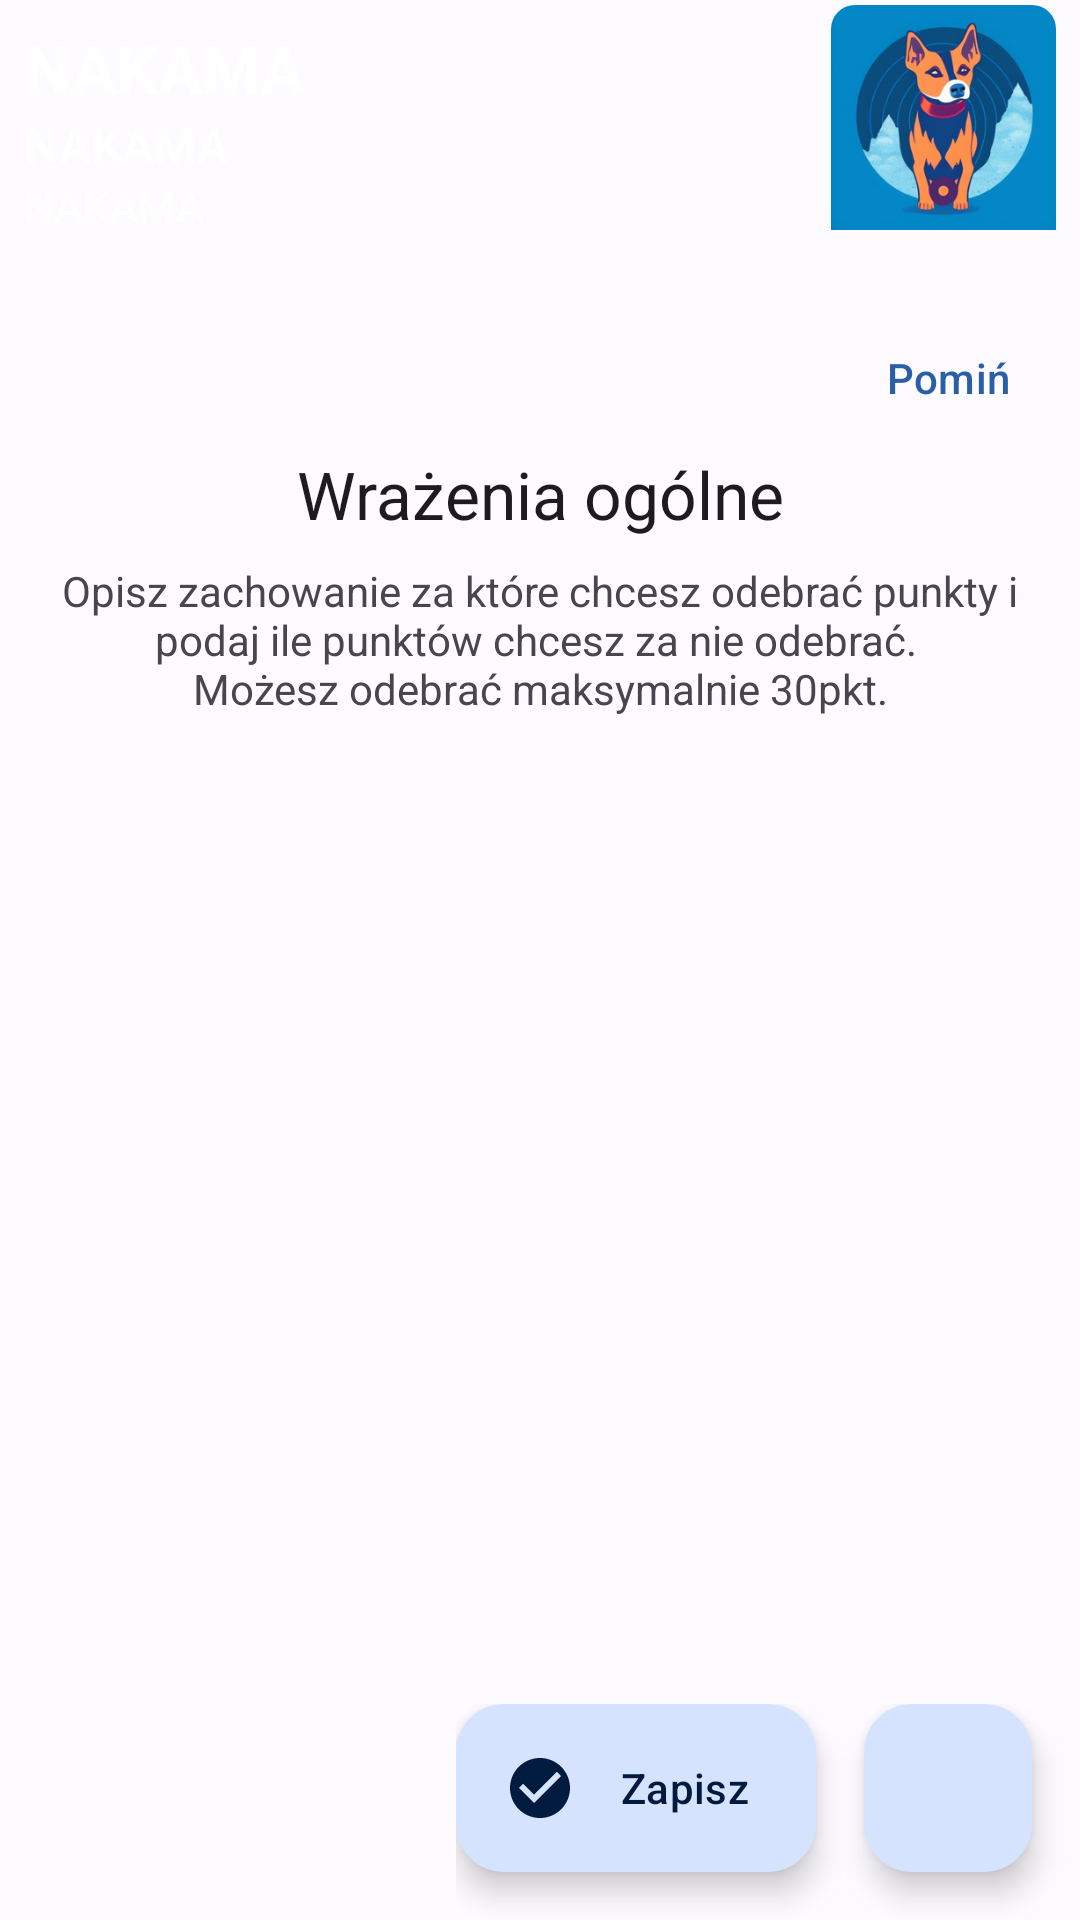

This screen was rendered from an Android layout file. Write that file and the resources it references.
<!-- AndroidManifest.xml: application theme Theme.NAKAMA -->
<!-- res/layout/activity_overall_impression.xml -->
<?xml version="1.0" encoding="utf-8"?>
<androidx.constraintlayout.widget.ConstraintLayout xmlns:android="http://schemas.android.com/apk/res/android"
    xmlns:app="http://schemas.android.com/apk/res-auto"
    xmlns:tools="http://schemas.android.com/tools"
    android:layout_width="match_parent"
    android:layout_height="match_parent"
    tools:context=".Activities.OverallImpressionActivity.OverallImpressionActivity">

    <include
        android:id="@+id/overallImpressionTopBarLayout"
        layout="@layout/top_bar"
        android:layout_width="match_parent"
        android:layout_height="wrap_content" />

    <com.google.android.material.textview.MaterialTextView
        android:id="@+id/title"
        style="@style/TextAppearance.Material3.TitleLarge"
        android:layout_width="wrap_content"
        android:layout_height="wrap_content"
        android:text="@string/overall_impression_title"
        app:layout_constraintEnd_toEndOf="parent"
        app:layout_constraintStart_toStartOf="parent"
        app:layout_constraintTop_toBottomOf="@+id/skipImpressionsButton" />

    <com.google.android.material.textview.MaterialTextView
        android:id="@+id/description"
        android:layout_width="0dp"
        android:layout_height="wrap_content"
        android:layout_marginStart="8dp"
        android:layout_marginTop="8dp"
        android:layout_marginEnd="8dp"
        android:gravity="center"
        android:text="@string/overall_impression_description_text"
        app:layout_constraintEnd_toEndOf="parent"
        app:layout_constraintStart_toStartOf="parent"
        app:layout_constraintTop_toBottomOf="@+id/title" />

    <LinearLayout
        android:id="@+id/impressionsLinearLayout"
        android:layout_width="match_parent"
        android:layout_height="wrap_content"
        android:layout_marginTop="16dp"
        android:orientation="vertical"
        app:layout_constraintEnd_toEndOf="parent"
        app:layout_constraintHorizontal_bias="0.5"
        app:layout_constraintStart_toStartOf="parent"
        app:layout_constraintTop_toBottomOf="@+id/description"
        app:layout_constraintVertical_chainStyle="packed" />

    <com.google.android.material.button.MaterialButton
        android:id="@+id/skipImpressionsButton"
        style="@style/Widget.Material3.Button.TextButton"
        android:layout_width="wrap_content"
        android:layout_height="wrap_content"
        android:layout_marginTop="16dp"
        android:onClick="onSkipButtonClick"
        android:text="@string/skip"
        app:layout_constraintEnd_toEndOf="parent"
        app:layout_constraintTop_toBottomOf="@+id/overallImpressionTopBarLayout" />

    <LinearLayout
        android:layout_width="wrap_content"
        android:layout_height="wrap_content"
        android:orientation="horizontal"
        app:layout_constraintBottom_toBottomOf="parent"
        app:layout_constraintEnd_toEndOf="parent">

        <com.google.android.material.floatingactionbutton.ExtendedFloatingActionButton
            android:id="@+id/saveImpressionsButton"
            style="@style/Widget.Material3.ExtendedFloatingActionButton.Icon.Primary"
            android:layout_width="wrap_content"
            android:layout_height="wrap_content"
            android:layout_marginEnd="16dp"
            android:layout_marginBottom="16dp"
            android:onClick="onSaveButtonClick"
            android:text="@string/save"
            app:icon="@drawable/baseline_check_circle_24" />

        <com.google.android.material.floatingactionbutton.FloatingActionButton
            android:id="@+id/addImpressionButton"
            style="@style/Widget.Material3.ExtendedFloatingActionButton.Icon.Primary"
            android:layout_width="wrap_content"
            android:layout_height="wrap_content"
            android:layout_marginEnd="16dp"
            android:src="@drawable/baseline_add_24"
            android:contentDescription="@string/add" />

    </LinearLayout>
</androidx.constraintlayout.widget.ConstraintLayout>
<!-- res/layout/top_bar.xml (included above) -->
<?xml version="1.0" encoding="utf-8"?>
<androidx.constraintlayout.widget.ConstraintLayout
    xmlns:android="http://schemas.android.com/apk/res/android"
    xmlns:app="http://schemas.android.com/apk/res-auto"
    android:id="@+id/topBarContainer"
    android:theme="?attr/theme"
    android:layout_width="match_parent"
    android:layout_height="wrap_content">

    <androidx.constraintlayout.widget.ConstraintLayout
        android:id="@+id/topBarLayout"
        android:layout_width="match_parent"
        android:layout_height="wrap_content"
        android:background="@color/advanced_difficulty_color"
        android:paddingBottom="8dp"
        app:layout_constraintStart_toStartOf="parent"
        app:layout_constraintTop_toTopOf="parent">

        <com.google.android.material.imageview.ShapeableImageView
            android:id="@+id/topBarDifficultyImage"
            android:layout_width="75dp"
            android:layout_height="75dp"
            android:layout_marginEnd="8dp"
            android:layout_weight="1"
            android:background="@color/advanced_difficulty_color"
            app:layout_constraintBottom_toBottomOf="parent"
            app:layout_constraintEnd_toEndOf="parent"
            app:layout_constraintTop_toTopOf="parent"
            app:shapeAppearanceOverlay="@style/ImageView.Corner"
            app:srcCompat="@drawable/advanced_level_icon" />

        <com.google.android.material.textview.MaterialTextView
            android:id="@+id/topBarDifficultyTextView"
            style="@style/TextAppearance.Material3.TitleLarge"
            android:layout_width="wrap_content"
            android:layout_height="wrap_content"
            android:layout_marginStart="8dp"
            android:layout_marginTop="8dp"
            android:text="@string/app_name"
            android:textColor="@color/md_theme_light_onPrimary"
            android:textStyle="bold"
            app:layout_constraintStart_toStartOf="parent"
            app:layout_constraintTop_toTopOf="parent" />

        <com.google.android.material.textview.MaterialTextView
            android:id="@+id/topBarRingDetailsTextView"
            style="@style/TextAppearance.Material3.TitleMedium"
            android:layout_width="wrap_content"
            android:layout_height="wrap_content"
            android:text="@string/app_name"
            android:textColor="@color/md_theme_light_onPrimary"
            app:layout_constraintStart_toStartOf="@+id/topBarDifficultyTextView"
            app:layout_constraintTop_toBottomOf="@+id/topBarDifficultyTextView" />

        <com.google.android.material.textview.MaterialTextView
            android:id="@+id/topBarUserDetailsTextView"
            style="@style/TextAppearance.Material3.BodyMedium"
            android:layout_width="wrap_content"
            android:layout_height="wrap_content"
            android:text="@string/app_name"
            android:textColor="@color/md_theme_light_onPrimary"
            app:layout_constraintStart_toStartOf="@+id/topBarRingDetailsTextView"
            app:layout_constraintTop_toBottomOf="@+id/topBarRingDetailsTextView" />

    </androidx.constraintlayout.widget.ConstraintLayout>
</androidx.constraintlayout.widget.ConstraintLayout>
<!-- resources referenced by this layout -->
<resources>
  <color name="md_theme_light_onPrimary">#FFFFFF</color>
  <!-- drawable baseline_check_circle_24 (drawable) -->
  <vector xmlns:android="http://schemas.android.com/apk/res/android"
      android:width="24dp"
      android:height="24dp"
      android:viewportWidth="24"
      android:viewportHeight="24"
      android:tint="?attr/colorPrimary"
      >
    <path
        android:fillColor="@color/md_theme_light_onPrimary"
        android:pathData="M12,2C6.48,2 2,6.48 2,12s4.48,10 10,10 10,-4.48 10,-10S17.52,2 12,2zM10,17l-5,-5 1.41,-1.41L10,14.17l7.59,-7.59L19,8l-9,9z"/>
  </vector>
  <string name="add">add</string>
  <string name="app_name">NAKAMA</string>
  <string name="overall_impression_description_text">Opisz zachowanie za które chcesz odebrać punkty i podaj ile punktów chcesz za nie odebrać. \nMożesz odebrać maksymalnie 30pkt.</string>
  <string name="overall_impression_title">Wrażenia ogólne</string>
  <string name="save">Zapisz</string>
  <string name="skip">Pomiń</string>
  <style name="ImageView.Corner" parent="">
          <item name="cornerSizeTopRight">8dp</item>
          <item name="cornerSizeTopLeft">8dp</item>
          <item name="cornerSizeBottomLeft">0dp</item>
          <item name="cornerSizeBottomRight">0dp</item>
          <item name="cornerFamily">rounded</item>
      </style>
  <color name="md_theme_light_primary">#2A5EA7</color>
  <color name="md_theme_light_primaryContainer">#D6E3FF</color>
  <color name="md_theme_light_onPrimaryContainer">#001B3E</color>
  <color name="md_theme_light_secondary">#2C5EA7</color>
  <color name="md_theme_light_onSecondary">#FFFFFF</color>
  <color name="md_theme_light_secondaryContainer">#D7E3FF</color>
  <color name="md_theme_light_onSecondaryContainer">#001B3F</color>
  <color name="md_theme_light_tertiary">#006496</color>
  <color name="md_theme_light_onTertiary">#FFFFFF</color>
  <color name="md_theme_light_tertiaryContainer">#CCE5FF</color>
  <color name="md_theme_light_onTertiaryContainer">#001E31</color>
  <color name="md_theme_light_error">#BA1A1A</color>
  <color name="md_theme_light_errorContainer">#FFDAD6</color>
  <color name="md_theme_light_onError">#FFFFFF</color>
  <color name="md_theme_light_onErrorContainer">#410002</color>
  <color name="md_theme_light_background">#FDFBFF</color>
  <color name="md_theme_light_onBackground">#001B3D</color>
  <color name="md_theme_light_surface">#FDFBFF</color>
  <color name="md_theme_light_onSurface">#001B3D</color>
  <color name="md_theme_light_surfaceVariant">#E0E2EC</color>
  <color name="md_theme_light_onSurfaceVariant">#44474E</color>
  <color name="md_theme_light_outline">#74777F</color>
  <color name="md_theme_light_inverseOnSurface">#ECF0FF</color>
  <color name="md_theme_light_inverseSurface">#003062</color>
  <color name="md_theme_light_inversePrimary">#AAC7FF</color>
</resources>
